Dataset: dataset (GitHub, cony-su/Detecci-n-Fatiga). Classes: obstruido, abierto, cerrado.

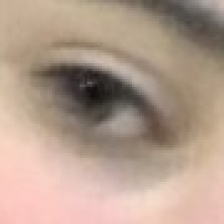
Label: abierto

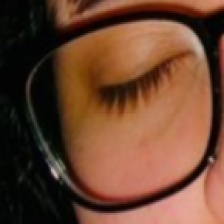
Label: cerrado

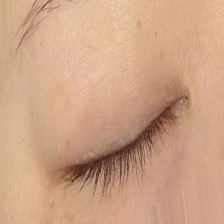
Label: cerrado

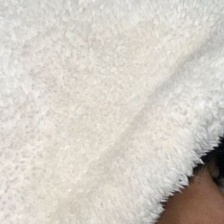
Label: obstruido

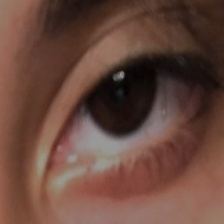
Label: abierto

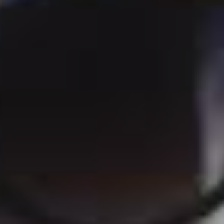
Label: obstruido
